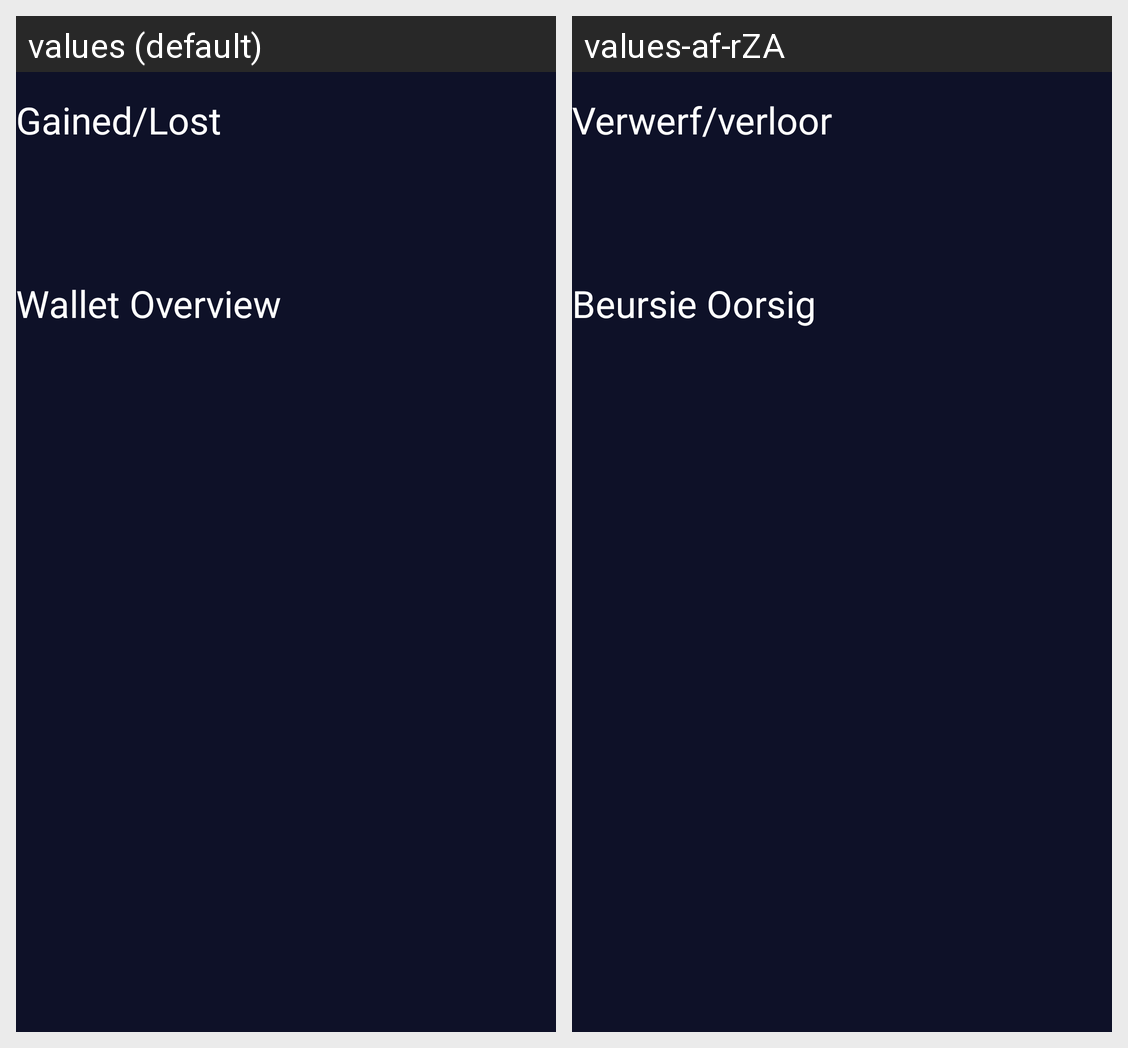

The same Android screen rendered under two of its app's locales, left to right. List the strings drawn on it with the default value and each locale's translation.
Android screen res/layout/fragment_report.xml rendered under 2 locales, left to right: values (default), values-af-rZA. Device: Nexus 5 (rendered at 1080×1920; each locale shown at half size, 540×960, under a caption strip naming it); theme Theme.OPSC7312_POE_TACTICAL_TRADES.
Strings drawn on this screen, with the default value and each locale's value (text and hints the layout hard-codes, and strings that could not be matched under every locale, appear in the picture but are not listed):

gained_lost
  values: Gained/Lost
  values-af-rZA: Verwerf/verloor

wallet_overview
  values: Wallet Overview
  values-af-rZA: Beursie Oorsig
